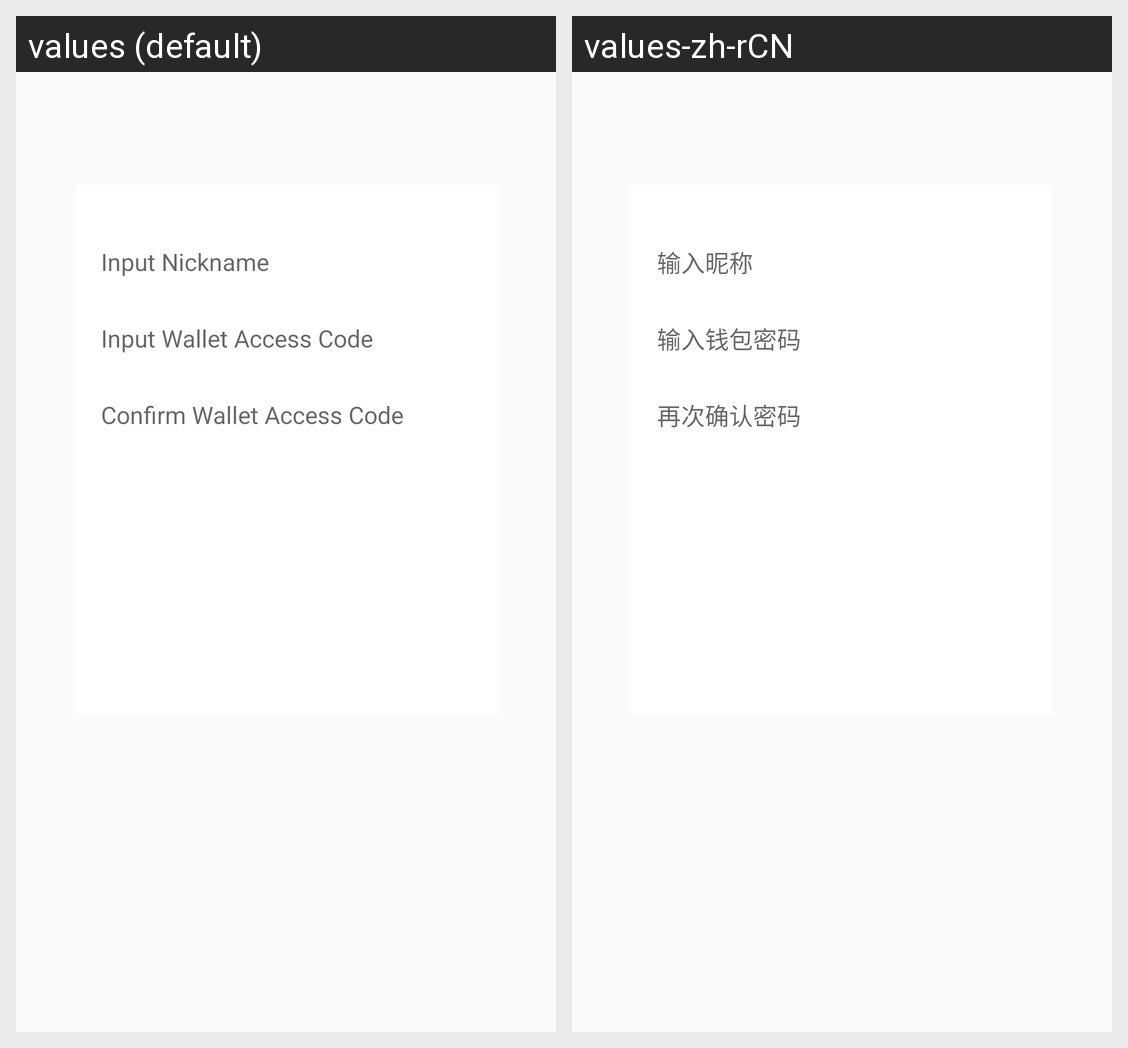

Locale-by-locale string values for the Android screen shown in this grid:
Android screen res/layout/activity_create_identity.xml rendered under 2 locales, left to right: values (default), values-zh-rCN. Device: Nexus 5 (rendered at 1080×1920; each locale shown at half size, 540×960, under a caption strip naming it); theme AppTheme.
Strings drawn on this screen, with the default value and each locale's value (text and hints the layout hard-codes, and strings that could not be matched under every locale, appear in the picture but are not listed):

hint_input_nickname
  values: Input Nickname
  values-zh-rCN: 输入昵称

hint_wallet_password
  values: Input Wallet Access Code
  values-zh-rCN: 输入钱包密码

hint_input_confirm_password
  values: Confirm Wallet Access Code
  values-zh-rCN: 再次确认密码
